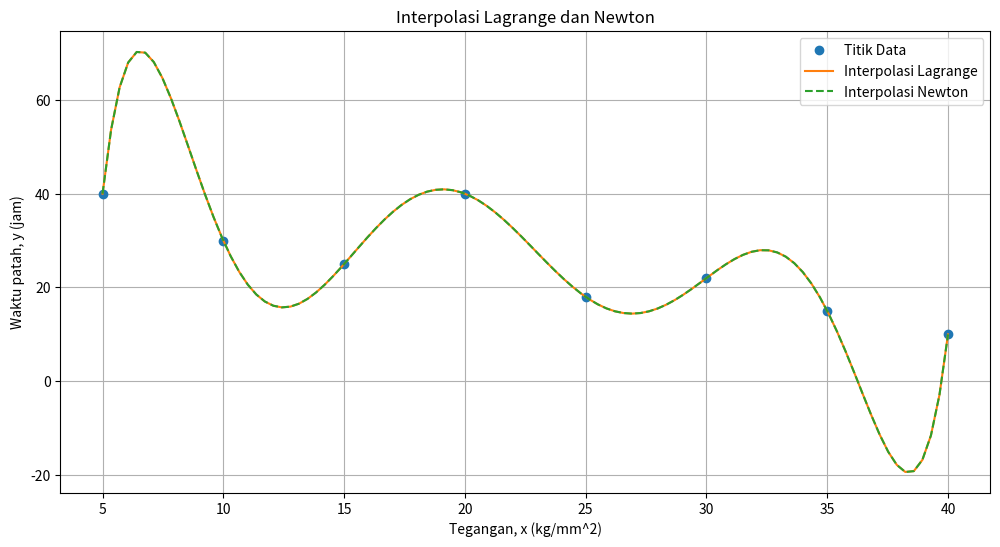

Here is the Python script that generated this plot:
import numpy as np
import matplotlib.pyplot as plt

# Titik data
x = np.array([5, 10, 15, 20, 25, 30, 35, 40])
y = np.array([40, 30, 25, 40, 18, 22, 15, 10])

# Interpolasi Lagrange
def lagrange_interpolation(x_values, y_values, x):
    def L(k, x):
        term = 1
        for i in range(len(x_values)):
            if i != k:
                term *= (x - x_values[i]) / (x_values[k] - x_values[i])
        return term
    
    P = 0
    for k in range(len(y_values)):
        P += y_values[k] * L(k, x)
    return P

# Interpolasi Newton
def newton_interpolation(x_values, y_values, x):
    n = len(x_values)
    divided_diff = np.zeros((n, n))
    divided_diff[:,0] = y_values
    
    for j in range(1, n):
        for i in range(n - j):
            divided_diff[i,j] = (divided_diff[i+1,j-1] - divided_diff[i,j-1]) / (x_values[i+j] - x_values[i])
    
    def N(x):
        result = divided_diff[0,0]
        product = 1.0
        for i in range(1, n):
            product *= (x - x_values[i-1])
            result += divided_diff[0,i] * product
        return result
    
    return N(x)

# Menghasilkan titik interpolasi
x_interp = np.linspace(5, 40, 100)
y_lagrange = [lagrange_interpolation(x, y, xi) for xi in x_interp]
y_newton = [newton_interpolation(x, y, xi) for xi in x_interp]

# Memplot hasil
plt.figure(figsize=(12, 6))
plt.plot(x, y, 'o', label='Titik Data')
plt.plot(x_interp, y_lagrange, '-', label='Interpolasi Lagrange')
plt.plot(x_interp, y_newton, '--', label='Interpolasi Newton')
plt.xlabel('Tegangan, x (kg/mm^2)')
plt.ylabel('Waktu patah, y (jam)')
plt.legend()
plt.title('Interpolasi Lagrange dan Newton')
plt.grid(True)
plt.show()
